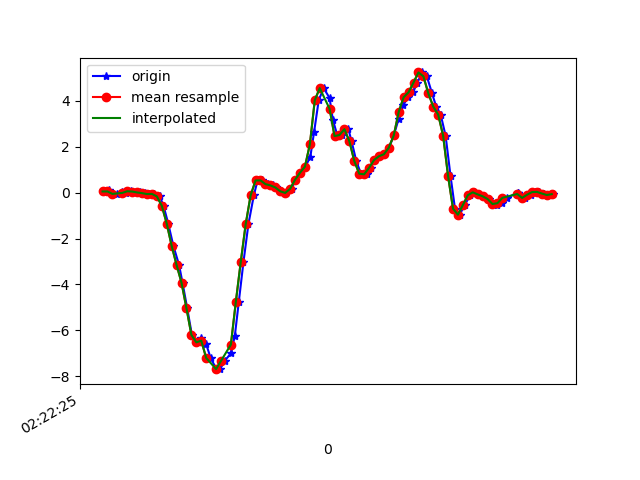

The table this chart was drawn from, first rows:
1617762146001, 457782698060381, 0.05444774, 0.13630068, 0.067292154
1617762146025, 457782717082205, 0.1009, 0.03612, 0.03431
1617762146039, 457782736128829, 0.008022, -0.00542, 0.0734
1617762146058, 457782755150653, -0.05184, -0.1508, 0.04286
1617762146080, 457782774197261, 0.01291, 0.08621, 0.04041
1617762146095, 457782793203709, -0.02985, -0.1349, 0.05263
1617762146117, 457782812248877, 0.063, -0.02619, 0.0172
1617762146134, 457782831269229, 0.05078, -0.1325, 0.05874
1617762146153, 457782850314413, 0.01169, -0.2204, 0.04286
1617762146172, 457782869359565, -0.01886, 0.1864, 0.04408
1617762146190, 457782888345645, -0.05917, -0.2192, 0.07707
1617762146210, 457782907388461, -0.05184, 0.1314, 0.03797
1617762146232, 457782926406445, -0.1606, 0.01657, 0.1272
1617762146247, 457782945449261, -0.5662, -0.1765, 0.3202
1617762146266, 457782964467245, -1.342, 0.02268, 0.4998
1617762146287, 457782983510061, -2.314, -0.06528, 0.8187
1617762146310, 457783002513741, -3.149, -0.08728, 0.9934
1617762146324, 457783021555789, -3.924, 0.1778, 1.185
1617762146343, 457783040573037, -5.034, -0.3109, 1.45
1617762146362, 457783059615085, -6.197, -0.692, 1.667
1617762146387, 457783078632365, -6.52, -1.085, 1.786
1617762146400, 457783097664205, -6.324, -1.439, 1.841
1617762146419, 457783116680973, -6.572, -1.689, 1.711
1617762146438, 457783135722637, -7.201, -2.037, 1.497
1617762146461, 457783154739469, -7.682, -2.456, 1.204
1617762146476, 457783173781069, -7.69, -2.669, 0.815
1617762146495, 457783192804365, -7.33, -2.723, 0.3642
1617762146520, 457783211846221, -6.999, -2.616, -0.07687
1617762146536, 457783230863245, -6.237, -2.346, -0.364
1617762146552, 457783249905101, -4.762, -2.074, -0.48
1617762146571, 457783268922189, -3.016, -1.761, -0.4715
1617762146591, 457783287964045, -1.371, -1.395, -0.4116
1617762146613, 457783306975373, -0.1154, -1.022, -0.3921
1617762146628, 457783326017037, 0.5334, -0.6713, -0.4312
1617762146648, 457783345033933, 0.537, -0.3328, -0.5033
1617762146669, 457783364075597, 0.3733, 0.01779, -0.5033
1617762146691, 457783383117261, 0.3196, 0.3745, -0.4544
1617762146704, 457783402126669, 0.2292, 0.8302, -0.4483
1617762146723, 457783421168141, 0.06178, 1.37, -0.469
1617762146742, 457783440184781, -0.009082, 1.907, -0.4458
1617762146767, 457783459226189, 0.1693, 2.443, -0.331
1617762146780, 457783478242893, 0.5639, 3.077, -0.3041
1617762146800, 457783497292109, 0.8718, 3.63, -0.3872
1617762146822, 457783516333773, 1.134, 3.925, -0.4715
1617762146842, 457783535350605, 1.572, 4.126, -0.524
1617762146857, 457783554392269, 2.637, 4.447, -0.6645
1617762146876, 457783573409101, 4.034, 4.857, -1.117
1617762146896, 457783592448525, 4.558, 5.257, -1.511
1617762146920, 457783611465421, 4.124, 5.495, -1.593
1617762146933, 457783630506957, 3.186, 5.064, -1.539
1617762146952, 457783649548493, 2.469, 4.436, -1.558
1617762146971, 457783668565325, 2.514, 3.816, -1.481
1617762146996, 457783687606989, 2.769, 3.191, -1.356
1617762147009, 457783706615757, 2.246, 2.498, -1.368
1617762147028, 457783725657165, 1.384, 1.804, -1.305
1617762147047, 457783744673741, 0.829, 1.175, -1.104
1617762147071, 457783763715149, 0.8021, 0.6678, -0.8014
1617762147086, 457783782731853, 1.087, 0.2707, -0.469
1617762147104, 457783801777741, 1.424, -0.04696, -0.09642
1617762147124, 457783820794573, 1.59, -0.3194, 0.2432
1617762147142, 457783839836109, 1.676, -0.5247, 0.578
... 36 more rows
